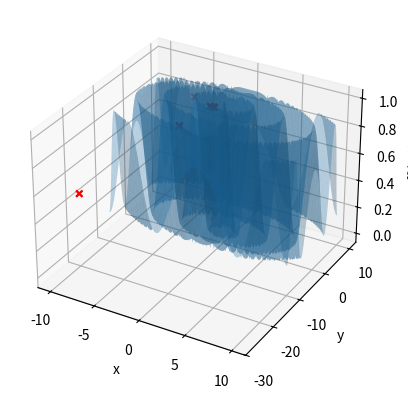
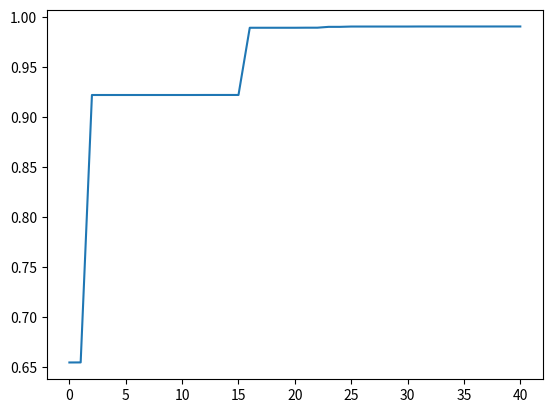

These charts were generated, in order, by the following Python code:
from dataclasses import dataclass
from typing import Union, Callable, Optional
import numpy as np
import pandas as pd
import matplotlib.pyplot as plt


Bit = Union['0', '1']

GENE_SIZE = 22
CHROMOSOME_SIZE = 44


def f6(x: float, y: float) -> float:
    return 0.5 - ((np.sin(np.sqrt(x ** 2 + y ** 2)))
                  ** 2 - 0.5) / ((1 + 0.001 * (x ** 2 + y ** 2)) ** 2)


@dataclass
class Chromosome:
    genes: list[Bit]
    size: int = CHROMOSOME_SIZE

    def __init__(self, genes: list[Bit], size: int = CHROMOSOME_SIZE):
        super().__init__()
        if len(genes) != size:
            raise ValueError(
                f'Chromosome must have at least {size} gene. {len(genes)}')
        if not all([gene in ['0', '1'] for gene in genes]):
            raise ValueError(
                'Chromosome genes must be represented by 0 or 1.')
        self.genes = genes
        self.size = size

    @classmethod
    def from_bit_str(cls, bits: str):
        '''
        Gera um cromossomo a partir de uma string contendo caracteres 0 e 1.
        '''
        return cls([bit for bit in bits])

    @classmethod
    def random(cls, size: int = CHROMOSOME_SIZE):
        '''
        Gera um cromossomo aleatório.
        '''
        return cls([str(np.random.randint(0, 2)) for _ in range(size)], size)

    def mutate(self) -> None:
        '''
        Realiza a operação de mutação no cromossomo.
        '''
        index = np.random.randint(0, len(self.genes))
        self.genes[index] = '0' if self.genes[index] == '1' else '1'

    def crossover(self, other: 'Chromosome', split_point: int = None) -> None:
        '''
        Realiza a operação de crossover entre este e outro cromossomo.
        Se fornecido, a divisão será feita em `split_point`; caso contrário,
        será gerado um ponto de corte aleatoriamente.
        '''
        if split_point is None:
            split_point = np.random.randint(0, len(self.genes))

        temp = self.genes[split_point:]
        self.genes[split_point:] = other.genes[split_point:]
        other.genes[split_point:] = temp

    def copy(self) -> 'Chromosome':
        '''
        Retorna uma cópia do cromossomo.
        '''
        return Chromosome(self.genes.copy(), self.size)

    def __repr__(self) -> str:
        return ''.join(self.genes)

    def _to_int(self) -> tuple[int, int]:
        '''
        Converte a sequência de bits dos genes para um par de números inteiros.
        Usado na conversão para coordenadas.
        '''
        x = int(''.join(self.genes[:GENE_SIZE]), 2)
        y = int(''.join(self.genes[GENE_SIZE:]), 2)
        return x, y

    def to_coords(self, max: float = 100, min: float = -100) -> tuple[float, float]:
        '''
        Usando para o fitness
        '''
        x, y = self._to_int()
        return x * (max - min) / (2 ** GENE_SIZE - 1) + min, y * (max - min) / (2 ** GENE_SIZE - 1) + min

    @property
    def fitness(self, func: Callable[[float, float], float] = f6) -> float:
        '''
        Calcula a aptidão do cromossomo de acordo com a função de avaliação `func`.
        '''
        coords = self.to_coords()
        return func(*coords)


def random_call(chance: float, callback: Optional[Callable] = None) -> bool:
    '''
    Faz um sorteio aleatório com probabilidade `chance`. De acordo com o resultado,
    chama ou não a função `callback`. Retorna o resultado do sorteio.
    '''
    result = np.random.random() < chance
    if callback is not None and result:
        callback()
    return result


class Population:
    individuals: list[Chromosome]
    mutation_rate: float
    crossover_rate: float
    elitism_number: int
    size: int
    history: pd.DataFrame

    def __init__(self,
                 mutation_rate: float = 0.1,
                 crossover_rate: float = 0.8,
                 size: int = 100,
                 elitism_number: int = 1,
                 ):
        # history of best individuals
        self.history = pd.DataFrame(columns=['generation', 'best_fitness',
                                             'best_x', 'best_y', 'best_chromosome'])

        self.mutation_rate = mutation_rate  # mutation rate
        self.crossover_rate = crossover_rate  # crossover rate
        # number of best individuals to keep each generation
        self.elitism_number = elitism_number
        self.size = size  # population size

        # generate random individuals
        self.individuals = []
        for _ in range(size):
            self.individuals.append(Chromosome.random())
        self.register_gen(0)

    def get_best_n(self, count: int) -> list[Chromosome]:
        '''
        Retorna os `n` melhores indivíduos da população.
        '''
        sorted_pop = sorted(
            self.individuals, key=lambda x: x.fitness, reverse=True)[:count]

        #print([x.fitness for x in sorted_pop])
        # clone the best ones
        return [x.copy() for x in sorted_pop[:count]]

    def train(self, n_generations: int = 40):
        for i in range(0, n_generations):
            self.next_gen()
            self.n_generation = i
            self.register_gen(i+1)

    def register_gen(self, i):
        data = {'generation': i,
                'best_fitness': self.get_best_n(1)[0].fitness,
                'best_x': self.get_best_n(1)[0].to_coords()[0],
                'best_y': self.get_best_n(1)[0].to_coords()[1],
                'best_chromosome': self.get_best_n(1)[0].__repr__()
                }
        self.history = pd.concat(
            [self.history, pd.DataFrame(data, index=[0])], ignore_index=True)

    def next_gen(self):
        the_best_ones = self.get_best_n(self.elitism_number)
        self.crossover_population()
        self.mutate_population()
        self.individuals = the_best_ones + \
            self.individuals[self.elitism_number:]

    def mutate_population(self):
        for individual in self.individuals:
            random_call(self.mutation_rate, callback=individual.mutate)

    def crossover_population(self):
        # shuffle individuals
        np.random.shuffle(self.individuals)
        # crossover
        for i in range(0, len(self.individuals), 2):
            def crossover():
                self.individuals[i].crossover(self.individuals[i+1])
            random_call(self.crossover_rate, callback=crossover)


if __name__ == '__main__':
    print('Hello World')
    # Test mutation
    a = Chromosome.from_bit_str('00000000000000000000000000000000000000000000')
    b = Chromosome.from_bit_str('11111111111111111111111111111111111111111111')
    print('a:', str(a))
    a.mutate()
    print('a:', str(a), 'mutated')
    print('b:', str(b))
    b.mutate()
    print('b:', str(b), 'mutated')

    # Test crossover
    c = Chromosome.from_bit_str('01010101010101010101010101010101010101010101')
    d = Chromosome.from_bit_str('11111111111111111111111111111111111111111111')
    print('c:', str(c))
    print('d:', str(d))
    c.crossover(d)
    print('c:', str(c), 'crossovered')
    print('d:', str(d), 'crossovered')

    # Test to_coords
    print('a coords:', a.to_coords())
    print('b coords:', b.to_coords())
    print('c coords:', c.to_coords())
    print('d coords:', d.to_coords())

    # Test fitness
    print('a fitness:', a.fitness)
    print('b fitness:', b.fitness)
    print('c fitness:', c.fitness)
    print('d fitness:', d.fitness)

    # population
    population = Population(
        size=100,
        elitism_number=10,
    )
    population.train(40)
    population_history = population.history
    print(population.history)

    # plot
    fig = plt.figure()
    ax = fig.add_subplot(111, projection='3d')
    ax.scatter(population_history['best_x'],
                population_history['best_y'], population_history['best_fitness'], c='r', marker='x')
    
    # add f6(x,y) surface
    x = np.linspace(-10, 10, 100)
    y = np.linspace(-10, 10, 100)
    X, Y = np.meshgrid(x, y)
    Z = f6(X, Y)
    ax.plot_surface(X, Y, Z, alpha=0.3)

    ax.set_xlabel('x')
    ax.set_ylabel('y')
    ax.set_zlabel('f6(x,y)')

    plt.show()

    # fitness history
    plt.plot(population_history['generation'],
                population_history['best_fitness'])
    plt.show()
